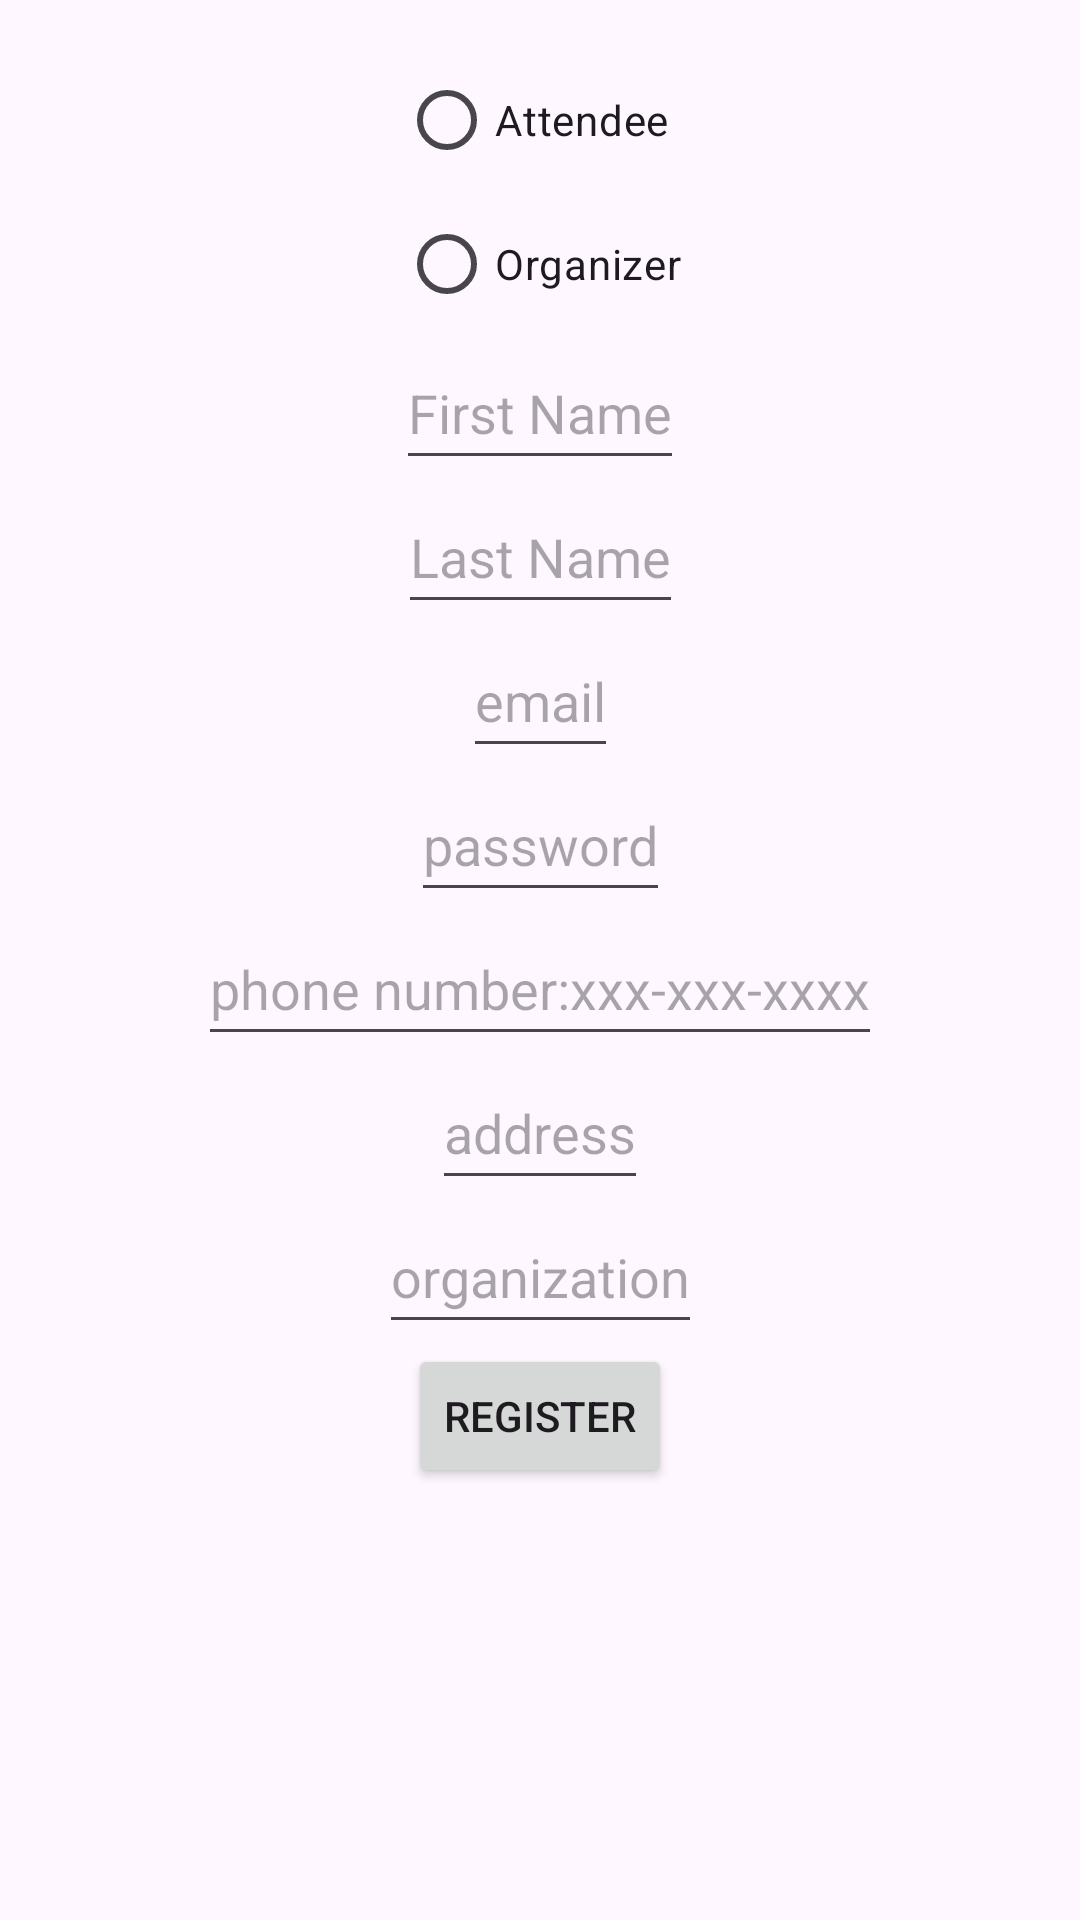

The Android layout XML behind this screen, and the referenced resources:
<!-- AndroidManifest.xml: application theme Theme.Projectgroup32 -->
<!-- res/layout/activity_register.xml -->
<?xml version="1.0" encoding="utf-8"?>
<androidx.constraintlayout.widget.ConstraintLayout xmlns:android="http://schemas.android.com/apk/res/android"
    xmlns:app="http://schemas.android.com/apk/res-auto"
    xmlns:tools="http://schemas.android.com/tools"
    android:id="@+id/register"
    android:padding="16dp"
    android:layout_width="match_parent"
    android:layout_height="match_parent">


    <RadioGroup
        android:id="@+id/radioGroup"
        android:layout_width="wrap_content"
        android:layout_height="wrap_content"
        app:layout_constraintStart_toStartOf="parent"
        app:layout_constraintEnd_toEndOf="parent"
        app:layout_constraintTop_toTopOf="parent">

        <RadioButton
            android:id="@+id/attendeeRB"
            android:layout_width="wrap_content"
            android:layout_height="wrap_content"
            app:layout_constraintStart_toStartOf="parent"
            app:layout_constraintEnd_toEndOf="parent"
            android:text="Attendee" />

        <RadioButton
            android:id="@+id/organizerRB"
            android:layout_width="wrap_content"
            android:layout_height="wrap_content"
            app:layout_constraintStart_toStartOf="parent"
            app:layout_constraintEnd_toEndOf="parent"
            android:text="Organizer"/>

    </RadioGroup>

    <EditText
        android:id="@+id/firstname"
        android:layout_width="wrap_content"
        android:layout_height="wrap_content"
        android:hint="First Name"
        android:inputType="text"
        android:minHeight="48dp"
        app:layout_constraintEnd_toEndOf="parent"
        app:layout_constraintStart_toStartOf="parent"
        app:layout_constraintTop_toBottomOf="@+id/radioGroup" />

    <EditText
        android:id="@+id/lastname"
        android:layout_width="wrap_content"
        android:layout_height="wrap_content"
        android:hint="Last Name"
        android:inputType="text"
        android:minHeight="48dp"
        app:layout_constraintStart_toStartOf="parent"
        app:layout_constraintEnd_toEndOf="parent"
        app:layout_constraintTop_toBottomOf="@+id/firstname" />

    <EditText
        android:id="@+id/email"
        android:layout_width="wrap_content"
        android:layout_height="wrap_content"
        android:hint="email"
        android:inputType="textEmailAddress"
        android:minHeight="48dp"
        app:layout_constraintEnd_toEndOf="parent"
        app:layout_constraintStart_toStartOf="parent"
        app:layout_constraintTop_toBottomOf="@+id/lastname" />

    <EditText
        android:id="@+id/password"
        android:layout_width="wrap_content"
        android:layout_height="wrap_content"
        android:hint="password"
        android:inputType="textPassword"
        android:minHeight="48dp"
        app:layout_constraintEnd_toEndOf="parent"
        app:layout_constraintStart_toStartOf="parent"
        app:layout_constraintTop_toBottomOf="@+id/email" />


    <EditText
        android:id="@+id/phone_number"
        android:layout_width="wrap_content"
        android:layout_height="wrap_content"
        android:hint="phone number:xxx-xxx-xxxx"
        android:inputType="phone"
        android:minHeight="48dp"
        app:layout_constraintEnd_toEndOf="parent"
        app:layout_constraintStart_toStartOf="parent"
        app:layout_constraintTop_toBottomOf="@+id/password" />

    <EditText
        android:id="@+id/address"
        android:layout_width="wrap_content"
        android:layout_height="wrap_content"
        android:hint="address"
        android:inputType="text"
        android:minHeight="48dp"
        app:layout_constraintEnd_toEndOf="parent"
        app:layout_constraintStart_toStartOf="parent"
        app:layout_constraintTop_toBottomOf="@+id/phone_number" />

    <EditText
        android:id="@+id/organization"
        android:layout_width="wrap_content"
        android:layout_height="wrap_content"
        android:hint="organization"
        android:inputType="text"
        android:minHeight="48dp"
        app:layout_constraintEnd_toEndOf="parent"
        app:layout_constraintStart_toStartOf="parent"
        app:layout_constraintTop_toBottomOf="@+id/address" />

    <Button
        android:id="@+id/register_submit"
        android:layout_width="wrap_content"
        android:layout_height="wrap_content"
        android:text="Register"
        app:layout_constraintEnd_toEndOf="parent"
        app:layout_constraintStart_toStartOf="parent"
        app:layout_constraintTop_toBottomOf="@+id/organization" />


</androidx.constraintlayout.widget.ConstraintLayout>
<!-- resources referenced by this layout -->
<resources>
  <style name="Theme.Projectgroup32" parent="Base.Theme.Projectgroup32" />
  <style name="Base.Theme.Projectgroup32" parent="Theme.Material3.DayNight.NoActionBar">
          
          
      </style>
</resources>
